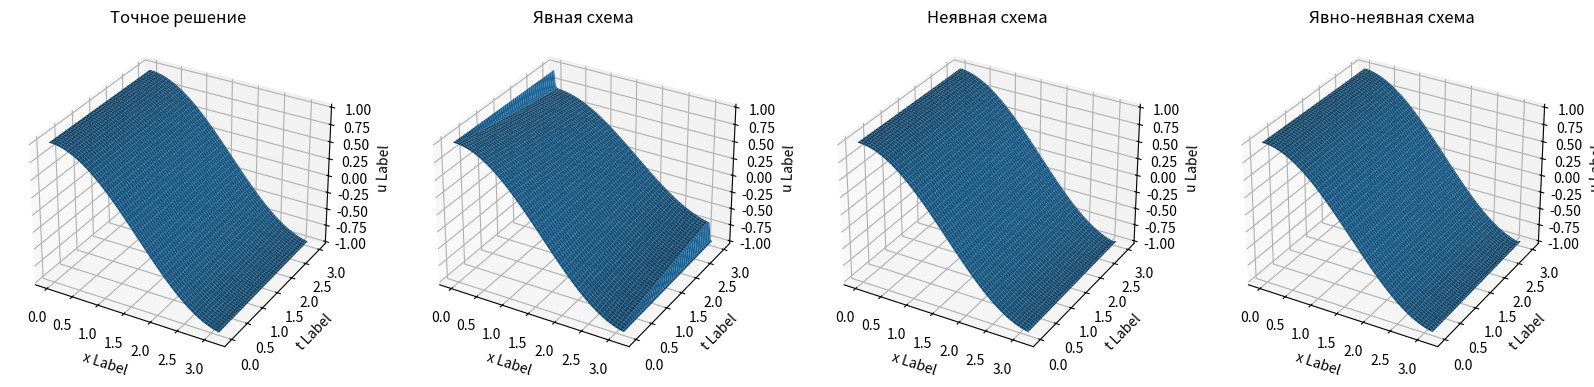

This chart was generated by the following Python code:
import numpy as np
import matplotlib.pyplot as plt
import math


class ParabolicTypeEquations:
    def __init__(self, func, phi_0, phi_l, xi, x, t, a, N=100):
        self.func = func
        self.phi_0 = phi_0
        self.phi_l = phi_l
        self.xi = xi
        self.x = x
        self.t = t
        self.N = N
        self.h = (x[-1] - x[1]) / N
        self.tau = (t[-1] - t[1]) / N
        self.sigma = a * a * self.tau / self.h / self.h

    # Точное решение
    def exact_solution(self):
        return np.array([[self.func(x, t) for t in self.t] for x in self.x])

    # Явная конечно-разностная схема
    def explicit_finite_difference_scheme(self):
        u = [[0 for j in range(len(self.t))] for i in range(len(self.x))]

        for j in range(len(self.x)):
            u[j][0] = self.xi(self.x[j])

        for k in range(len(self.t) - 1):
            u[0][k + 1] = self.phi_0(self.t[k + 1])

        for k in range(len(self.t) - 1):
            u[-1][k + 1] = self.phi_l(self.t[k + 1])

        for j in range(1, len(self.x) - 1):
            for k in range(len(self.t) - 1):
                u[j][k + 1] = self.sigma * u[j + 1][k] + (1 - 2 * self.sigma) * u[j][k] + self.sigma * u[j - 1][k]

        return u

    # Неявная схема
    def implicit_finite_difference_scheme(self):
        u = [[0 for j in range(len(self.t))] for i in range(len(self.x))]

        for k in range(len(self.t) - 1):
            u[0][k + 1] = self.phi_0(self.t[k + 1])

        for k in range(len(self.t) - 1):
            u[-1][k + 1] = self.phi_l(self.t[k + 1])

        for j in range(len(self.x)):
            u[j][0] = self.xi(self.x[j])

        for k in range(len(self.t) - 1):
            A = [self.sigma if i != 0 else 0 for i in range(self.N - 2)]
            B = [-(1 + 2 * self.sigma) for i in range(self.N - 2)]
            C = [self.sigma if i != self.N - 3 else 0 for i in range(self.N - 2)]
            D = [-u[j][k] for j in range(2, self.N - 2)]
            D.insert(0, -(u[1][k] + self.sigma * self.phi_0(self.t[k + 1])))
            D.append(-(u[self.N - 1][k] + self.sigma * self.phi_l(self.t[k + 1])))

            uk = self.progonka(A, B, C, D)
            for j in range(1, self.N - 1):
                u[j][k + 1] = uk[j - 1]

        return u

    # Явно-неявня схема
    def explicit_implicit_finite_difference_scheme(self, teta):
        u = [[0 for j in range(len(self.t))] for i in range(len(self.x))]

        for k in range(len(self.t) - 1):
            u[0][k + 1] = self.phi_0(self.t[k + 1])

        for k in range(len(self.t) - 1):
            u[-1][k + 1] = self.phi_l(self.t[k + 1])

        for j in range(len(self.x)):
            u[j][0] = self.xi(self.x[j])

        for k in range(len(self.t) - 1):
            A = [teta * self.sigma if i != 0 else 0 for i in range(self.N - 2)]
            B = [-(1 + 2 * teta * self.sigma) for i in range(self.N - 2)]
            C = [teta * self.sigma if i != self.N - 3 else 0 for i in range(self.N - 2)]
            D = [- (1 - teta) * self.sigma * u[j + 1][k] - (1 - 2 * (1 - teta) * self.sigma) * u[j][k] - (
                        1 - teta) * self.sigma * u[j - 1][k] for j in range(2, self.N - 2)]
            D.insert(0, -(teta * self.sigma * self.phi_0(self.t[k + 1]) + (1 - teta) * self.sigma * u[2][k] + (
                        1 - 2 * (1 - teta) * self.sigma) * u[1][k] + (1 - teta) * self.sigma * self.phi_0(self.t[k])))
            D.append(-(teta * self.sigma * self.phi_l(self.t[k + 1]) + (1 - teta) * self.sigma * self.phi_l(self.t[k]) + (
                        1 - 2 * (1 - teta) * self.sigma) * u[self.N - 1][k] + (1 - teta) * self.sigma * u[self.N - 2][
                           k]))

            uk = self.progonka(A, B, C, D)

            for j in range(1, self.N - 1):
                u[j][k + 1] = uk[j - 1]

        return u

    def progonka(self, a, b, c, d):
        n = len(a)
        for i in range(n):
            if math.fabs(b[i]) < math.fabs(a[i]) + math.fabs(c[i]):
                raise Exception

        #   Формирование массивов P, Q (Расчет значений) ((Прямой ход))

        P, Q = [-c[0] / b[0]], [d[0] / b[0]]

        for i in range(1, n):
            P.append(-c[i] / (b[i] + a[i] * P[i - 1]))
            Q.append((d[i] - a[i] * Q[i - 1]) / (b[i] + a[i] * P[i - 1]))

        #   Вычисление решения системы (Обратный ход)
        x = [Q[n - 1]]
        for i in range(1, n):
            x.append(P[n - 1 - i] * x[i - 1] + Q[n - 1 - i])

        return list(reversed(x))


def main():
    a = 0.01

    U = lambda x, t: np.exp(-a * t) * np.cos(x)

    phi_0 = lambda t: math.exp(-a * t)
    phi_l = lambda t: -math.exp(-a * t)
    xi = lambda x: math.cos(x)

    N = 100
    X = np.linspace(0, 3, N)
    T = np.linspace(0, math.pi, N)

    equations = ParabolicTypeEquations(U, phi_0, phi_l, xi, X, T, a)

    fig = plt.figure(figsize=(20, 12))
    ax = fig.add_subplot(1, 4, 1, projection='3d')
    ax.set_title('Точное решение')

    u = equations.exact_solution()

    Q, W = np.meshgrid(X, T)
    ax.plot_surface(W, Q, np.array(u))

    ax.set_xlabel('x Label')
    ax.set_ylabel('t Label')
    ax.set_zlabel('u Label')

    ax = fig.add_subplot(1, 4, 2, projection='3d')
    ax.set_title('Явная схема')

    u = equations.explicit_finite_difference_scheme()

    Q, W = np.meshgrid(X, T)
    ax.plot_surface(W, Q, np.array(u))

    ax.set_xlabel('x Label')
    ax.set_ylabel('t Label')
    ax.set_zlabel('u Label')
    print('Явная схема: средкв ошибка:',
          math.sqrt(sum([sum([(U(X[i], T[j]) - u[i][j]) ** 2 for j in range(len(T))]) for i in range(len(X))])))

    ax = fig.add_subplot(1, 4, 3, projection='3d')
    ax.set_title('Неявная схема')

    u = equations.implicit_finite_difference_scheme()

    Q, W = np.meshgrid(X, T)
    ax.plot_surface(W, Q, np.array(u))

    ax.set_xlabel('x Label')
    ax.set_ylabel('t Label')
    ax.set_zlabel('u Label')
    print('Неявная схема: средкв ошибка:',
          math.sqrt(sum([sum([(U(X[i], T[j]) - u[i][j]) ** 2 for j in range(len(T))]) for i in range(len(X))])))

    ax = fig.add_subplot(1, 4, 4, projection='3d')
    ax.set_title('Явно-неявная схема')

    u = equations.explicit_implicit_finite_difference_scheme(1 / 2)

    Q, W = np.meshgrid(X, T)
    ax.plot_surface(W, Q, np.array(u))

    ax.set_xlabel('x Label')
    ax.set_ylabel('t Label')
    ax.set_zlabel('u Label')
    print('Явно-неявная схема: средкв ошибка:',
          math.sqrt(sum([sum([(U(X[i], T[j]) - u[i][j]) ** 2 for j in range(len(T))]) for i in range(len(X))])))


if __name__ == "__main__":
    main()
